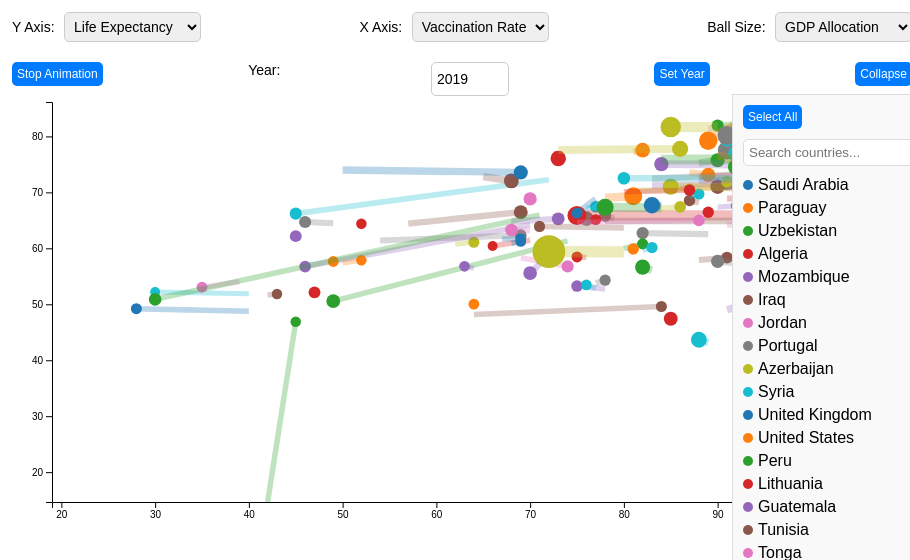
D3 v7 page, settled after 360 driven frames (6 s of simulated time); the page loaded 1 data file(s).


        const margin = { top: 100, right: 100, bottom: 50, left: 50 };
        const width = 900 - margin.left - margin.right;
        const height = 550 - margin.top - margin.bottom;
        let isCollapsed = false;

        const xScale = d3.scaleLinear().range([0, width]);
        const yScale = d3.scaleLinear().range([height, 0]);
        const sizeScale = d3.scaleLinear().range([5, 20]);
        const colorScale = d3.scaleOrdinal(d3.schemeCategory10);

        const xAxisDropdown = document.getElementById("x-axis-dropdown");
        const yAxisDropdown = document.getElementById("y-axis-dropdown");
        const sizeDropdown = document.getElementById("size-dropdown");
        const yearInput = document.getElementById("year-input");
        const toggleAnimationButton = document.getElementById("toggle-animation");
        const toggleCollapseButton = document.getElementById("toggle-collapse");

        let animationRunning = true;
        let currentYear = 2000;

        d3.csv('lifeexp.csv').then(function (data) {
            data.forEach(d => {
                d['Year'] = +d['Year'];
                d['%vaccinated'] = +d['%vaccinated'];
                d['%gdpa'] = +d['%gdpa'];
                d['Life_expectancy'] = +d['Life_expectancy'];
            });

            const svg = d3.select("#line-chart-container")
                .append("svg")
                .attr("width", width + margin.left + margin.right)
                .attr("height", height + margin.top + margin.bottom)
                .append("g")
                .attr("transform", `translate(${margin.left},${margin.top})`);

            const xAxisGroup = svg.append("g").attr("class", "x-axis").attr("transform", `translate(0,${height})`);
            const yAxisGroup = svg.append("g").attr("class", "y-axis");

            const tooltip = d3.select(".tooltip");
            const legendContainer = d3.select(".legend-container");

            const countries = Array.from(new Set(data.map(d => d.Entity)));
            const hiddenCountries = new Set();

            colorScale.domain(countries);

            function updateScales() {
                const xFeature = xAxisDropdown.value;
                const yFeature = yAxisDropdown.value;
                const sizeFeature = sizeDropdown.value;

                xScale.domain(d3.extent(data, d => d[xFeature]));
                yScale.domain(d3.extent(data, d => d[yFeature]));
                sizeScale.domain(d3.extent(data, d => d[sizeFeature]));

                xAxisGroup.call(d3.axisBottom(xScale).ticks(10));
                yAxisGroup.call(d3.axisLeft(yScale).ticks(10));

                renderChart(xFeature, yFeature, sizeFeature);
            }

            function renderChart(xFeature, yFeature, sizeFeature) {
                svg.selectAll(".trail").remove();
                svg.selectAll(".marks").remove();
                if (!isCollapsed){
                    svg.selectAll(".collapsed-circle").remove();
                }
                if (isCollapsed) {
        // Calculate averages for the collapsed state
        function animateCollapsed() {
            const visibleData = data.filter(d => !hiddenCountries.has(d.Entity) && d.Year === currentYear);

            if (visibleData.length > 0) {
                const avgX = d3.mean(visibleData, d => d[xFeature]);
                const avgY = d3.mean(visibleData, d => d[yFeature]);
                const avgSize = d3.mean(visibleData, d => d[sizeFeature]);

                svg.selectAll(".collapsed-circle")
    .data([1]) // Single collapsed ball
    .join("circle")
    .attr("class", "collapsed-circle")
    .transition()
    .duration(1000)
    .attr("cx", xScale(avgX))
    .attr("cy", yScale(avgY))
    .attr("r", sizeScale(avgSize))
    .style("fill", "gray")
    .style("opacity", 0.7);

// Select the collapsed circle after it has been drawn
let collapsedCircle = svg.selectAll(".collapsed-circle");

// Add mouseover and mouseout events
collapsedCircle
    .on("mouseover", function (event) {
        d3.select(this) // Select the hovered element
            .transition()
            .duration(200)
            .attr("r", sizeScale(avgSize) * 1.2); // Enlarge the circle by 20%
        tooltip.style("display", "block")
            .html(`
                <strong>${xFeature}:</strong> ${avgX.toFixed(2)}<br>
                <strong>Year:</strong> ${currentYear}<br>
                <strong>${yFeature}:</strong> ${avgY.toFixed(2)}<br>
                <strong>${sizeFeature}:</strong> ${avgSize.toFixed(2)}
            `)
            .style("left", `${event.pageX + 10}px`)
            .style("top", `${event.pageY + 10}px`);
    })
    .on("mouseout", function () {
        d3.select(this) // Select the hovered element
            .transition()
            .duration(200)
            .attr("r", sizeScale(avgSize)); // Reset the circle size
        tooltip.style("display", "none");
    });

    }


            // Update year and re-animate
            currentYear = currentYear < 2020 ? currentYear + 1 : 2000;
            yearInput.value = currentYear; // Sync year input with animation
            if (animationRunning) setTimeout(animateCollapsed, 1000); // Repeat animation
        }

        animateCollapsed();
        return; // Skip rendering individual circles
    } else {
        // Remove the collapsed circle when expanding back
        svg.selectAll(".collapsed-circle")
            .transition()
            .duration(1000)
            .attr("r", 0)
            .remove();
    }

                countries.forEach(country => {
                    if (!hiddenCountries.has(country)) {
                        const countryData = data.filter(d => d.Entity === country).sort((a, b) => a.Year - b.Year);

                        const trail = svg.append("g").attr("class", "trail");
                        const marks = svg.append("g").attr("class", "marks");

                        let yearIndex = countryData.findIndex(d => d.Year === currentYear);
                        if (yearIndex === -1) yearIndex = 0;

                        function animate() {
                            if (!animationRunning) return;

                            const currentData = countryData[yearIndex];
                            const nextIndex = (yearIndex + 1) % countryData.length;
                            const nextData = countryData[nextIndex];

                            if (currentData && nextData) {
                                trail.append("line")
                                    .attr("x1", xScale(currentData[xFeature]))
                                    .attr("y1", yScale(currentData[yFeature]))
                                    .attr("x2", xScale(currentData[xFeature]))
                                    .attr("y2", yScale(currentData[yFeature]))
                                    .attr("stroke", colorScale(country))
                                    .attr("stroke-width", sizeScale(currentData[sizeFeature]) )
                                    .style("stroke-opacity", 0.3)
                                    .transition()
                                    .duration(2000)
                                    .ease(d3.easeCubicInOut)
                                    .attr("x2", xScale(nextData[xFeature]))
                                    .attr("y2", yScale(nextData[yFeature]))
                                    .on("end", function () {
        // After the first animation, make the trail disappear
        d3.select(this)
            .transition()
            .duration(1000) // 1 second duration
            .style("stroke-opacity", 0) // Fade out
            .remove(); // Remove the line after fading out
    });

                                marks.selectAll("circle")
                                    .data([nextData])
                                    .join("circle")
                                    .attr("r", d => sizeScale(d[sizeFeature]))
                                    .style("fill", colorScale(country))
                                    .attr("cx", xScale(currentData[xFeature]))
                                    .attr("cy", yScale(currentData[yFeature]))
                                    .on("mouseover", function (event, d) {
                                        animationRunning = false;
                                        tooltip.style("display", "block")
                                            .html(`
                                                <strong>Country:</strong> ${country}<br>
                                                <strong>Year:</strong> ${d.Year}<br>
                                                <strong>Life Expectancy:</strong> ${d.Life_expectancy}<br>
                                                <strong>% Vaccinated:</strong> ${d['%vaccinated']}<br>
                                                <strong>% GDP:</strong> ${d['%gdpa']}
                                            `)
                                            .style("left", `${event.pageX + 10}px`)
                                            .style("top", `${event.pageY + 10}px`);
                                    })
                                    .on("mouseout", () => {
                                        animationRunning = true;
                                        tooltip.style("display", "none");
                                        currentYear=currentYear+1
                                        renderChart(xAxisDropdown.value, yAxisDropdown.value, sizeDropdown.value);
                            })
                                    .transition()
                                    .duration(2000)
                                    .ease(d3.easeCubicInOut)
                                    .attr("cx", xScale(nextData[xFeature]))
                                    .attr("cy", yScale(nextData[yFeature]));

                                yearIndex = nextIndex;
                                currentYear = nextData.Year;
                                
                                setTimeout(animate, 2000);
                                yearInput.value = currentYear;
                            }
                        }

                        animate();
                    }
                });
            }
            
            toggleCollapseButton.addEventListener("click", () => {
    isCollapsed = !isCollapsed;
    toggleCollapseButton.textContent = isCollapsed ? "Expand" : "Collapse";
    renderChart(xAxisDropdown.value, yAxisDropdown.value, sizeDropdown.value);
});
            toggleAnimationButton.addEventListener("click", () => {
                animationRunning = !animationRunning;
                toggleAnimationButton.textContent = animationRunning ? "Stop Animation" : "Resume Animation";
                if (animationRunning) {
                    renderChart(xAxisDropdown.value, yAxisDropdown.value, sizeDropdown.value);
                }
            });

            document.getElementById("set-year").addEventListener("click", () => {
                const year = +yearInput.value;
                if (year >= 2000 && year <= 2020) {
                    currentYear = year;
                    // yearInput.value = currentYear;
                    renderChart(xAxisDropdown.value, yAxisDropdown.value, sizeDropdown.value);
                }
            });

            legendContainer.selectAll(".legend-item")
                .data(countries)
                .join("div")
                .attr("class", "legend-item")
                .html(d => `
                    <div class="legend-circle" style="background:${colorScale(d)}"></div>
                    <span>${d}</span>
                `)
                .on("click", function (event, country) {
                    if (hiddenCountries.has(country)) {
                        hiddenCountries.delete(country);
                        d3.select(this).style("opacity", 1);
                    } else {
                        hiddenCountries.add(country);
                        d3.select(this).style("opacity", 0.5);
                    }
                    updateScales();
                });

            d3.select("#select-all").on("click", function () {
                if (hiddenCountries.size > 0) {
                    hiddenCountries.clear();
                    d3.selectAll(".legend-item").style("opacity", 1);
                } else {
                    countries.forEach(country => hiddenCountries.add(country));
                    d3.selectAll(".legend-item").style("opacity", 0.5);
                }
                updateScales();
            });

            d3.select("#legend-search").on("input", function () {
                const searchText = this.value.toLowerCase();
                legendContainer.selectAll(".legend-item")
                    .style("display", d => d.toLowerCase().includes(searchText) ? "flex" : "none");
            });

            xAxisDropdown.addEventListener("change", updateScales);
            yAxisDropdown.addEventListener("change", updateScales);
            sizeDropdown.addEventListener("change", updateScales);

            updateScales();
        });
    

### data: lifeexp.csv
, Entity, Code, Year, %gdpa, %vaccinated, Life_expectancy, growth, svglink
0, Saudi Arabia, SAU, 2000, 3.035, 95, 72.61, True, sa
1, Saudi Arabia, SAU, 2001, 3.237, 97, 72.95, True, sa
2, Saudi Arabia, SAU, 2002, 3.073, 95, 73.3, True, sa
3, Saudi Arabia, SAU, 2003, 2.88, 95, 73.66, True, sa
4, Saudi Arabia, SAU, 2004, 2.562, 96, 74.03, True, sa
5, Saudi Arabia, SAU, 2005, 2.478, 96, 74.4, True, sa
6, Saudi Arabia, SAU, 2006, 2.641, 96, 74.76, True, sa
7, Saudi Arabia, SAU, 2007, 2.507, 96, 75.07, True, sa
8, Saudi Arabia, SAU, 2008, 1.889, 98, 75.3, True, sa
9, Saudi Arabia, SAU, 2009, 2.788, 98, 75.45, True, sa
10, Saudi Arabia, SAU, 2010, 2.259, 98, 75.62, True, sa
11, Saudi Arabia, SAU, 2011, 2.489, 98, 75.81, True, sa
12, Saudi Arabia, SAU, 2012, 2.745, 98, 76.09, True, sa
13, Saudi Arabia, SAU, 2013, 3.108, 98, 76.52, True, sa
14, Saudi Arabia, SAU, 2014, 3.731, 98, 77.12, True, sa
15, Saudi Arabia, SAU, 2015, 4.107, 98, 77.78, True, sa
16, Saudi Arabia, SAU, 2016, 4.485, 98, 78.35, True, sa
17, Saudi Arabia, SAU, 2017, 4.499, 98, 78.72, True, sa
18, Saudi Arabia, SAU, 2018, 3.892, 96, 78.75, True, sa
19, Paraguay, PRY, 2000, 2.325, 86, 70.03, True, py
20, Paraguay, PRY, 2001, 1.948, 89, 70.28, True, py
21, Paraguay, PRY, 2002, 1.467, 87, 70.54, True, py
22, Paraguay, PRY, 2003, 1.63, 86, 70.8, True, py
23, Paraguay, PRY, 2004, 1.598, 92, 71.05, True, py
24, Paraguay, PRY, 2005, 1.586, 96, 71.32, True, py
25, Paraguay, PRY, 2006, 1.762, 98, 71.58, True, py
26, Paraguay, PRY, 2007, 1.736, 95, 71.82, True, py
27, Paraguay, PRY, 2008, 1.621, 89, 72.05, True, py
28, Paraguay, PRY, 2009, 2.122, 86, 72.28, True, py
29, Paraguay, PRY, 2010, 2.131, 91, 72.55, True, py
30, Paraguay, PRY, 2011, 2.461, 92, 72.79, True, py
31, Paraguay, PRY, 2012, 3.033, 91, 73.11, True, py
32, Paraguay, PRY, 2013, 2.653, 91, 73.29, True, py
33, Paraguay, PRY, 2014, 3.162, 93, 73.42, True, py
34, Paraguay, PRY, 2015, 3.157, 92, 73.45, True, py
35, Paraguay, PRY, 2016, 3.148, 92, 73.49, True, py
36, Paraguay, PRY, 2017, 3.027, 91, 73.45, False, py
37, Paraguay, PRY, 2018, 3.03, 88, 73.63, True, py
38, Paraguay, PRY, 2019, 3.32, 86, 73.67, True, py
39, Paraguay, PRY, 2020, 4.117, 79, 72.72, False, py
40, Uzbekistan, UZB, 2000, 2.007, 99, 65.46, True, uz
41, Uzbekistan, UZB, 2001, 2.034, 99, 65.85, True, uz
42, Uzbekistan, UZB, 2002, 1.934, 99, 66.38, True, uz
43, Uzbekistan, UZB, 2003, 1.896, 98, 66.85, True, uz
44, Uzbekistan, UZB, 2004, 1.805, 99, 67.2, True, uz
45, Uzbekistan, UZB, 2005, 1.815, 99, 67.48, True, uz
46, Uzbekistan, UZB, 2006, 1.928, 96, 67.91, True, uz
47, Uzbekistan, UZB, 2007, 1.798, 96, 68.48, True, uz
48, Uzbekistan, UZB, 2008, 1.916, 98, 69.03, True, uz
49, Uzbekistan, UZB, 2009, 1.997, 98, 69.52, True, uz
50, Uzbekistan, UZB, 2010, 2.123, 99, 69.84, True, uz
51, Uzbekistan, UZB, 2011, 2.089, 99, 70.14, True, uz
52, Uzbekistan, UZB, 2012, 2.336, 99, 70.41, True, uz
53, Uzbekistan, UZB, 2013, 2.401, 99, 70.69, True, uz
54, Uzbekistan, UZB, 2014, 2.313, 99, 70.97, True, uz
55, Uzbekistan, UZB, 2015, 2.358, 99, 71.33, True, uz
56, Uzbekistan, UZB, 2016, 2.055, 99, 71.58, True, uz
57, Uzbekistan, UZB, 2017, 2.008, 99, 71.74, True, uz
58, Uzbekistan, UZB, 2018, 1.938, 98, 72, True, uz
59, Uzbekistan, UZB, 2019, 2.259, 96, 72.09, True, uz
... 3,891 more rows